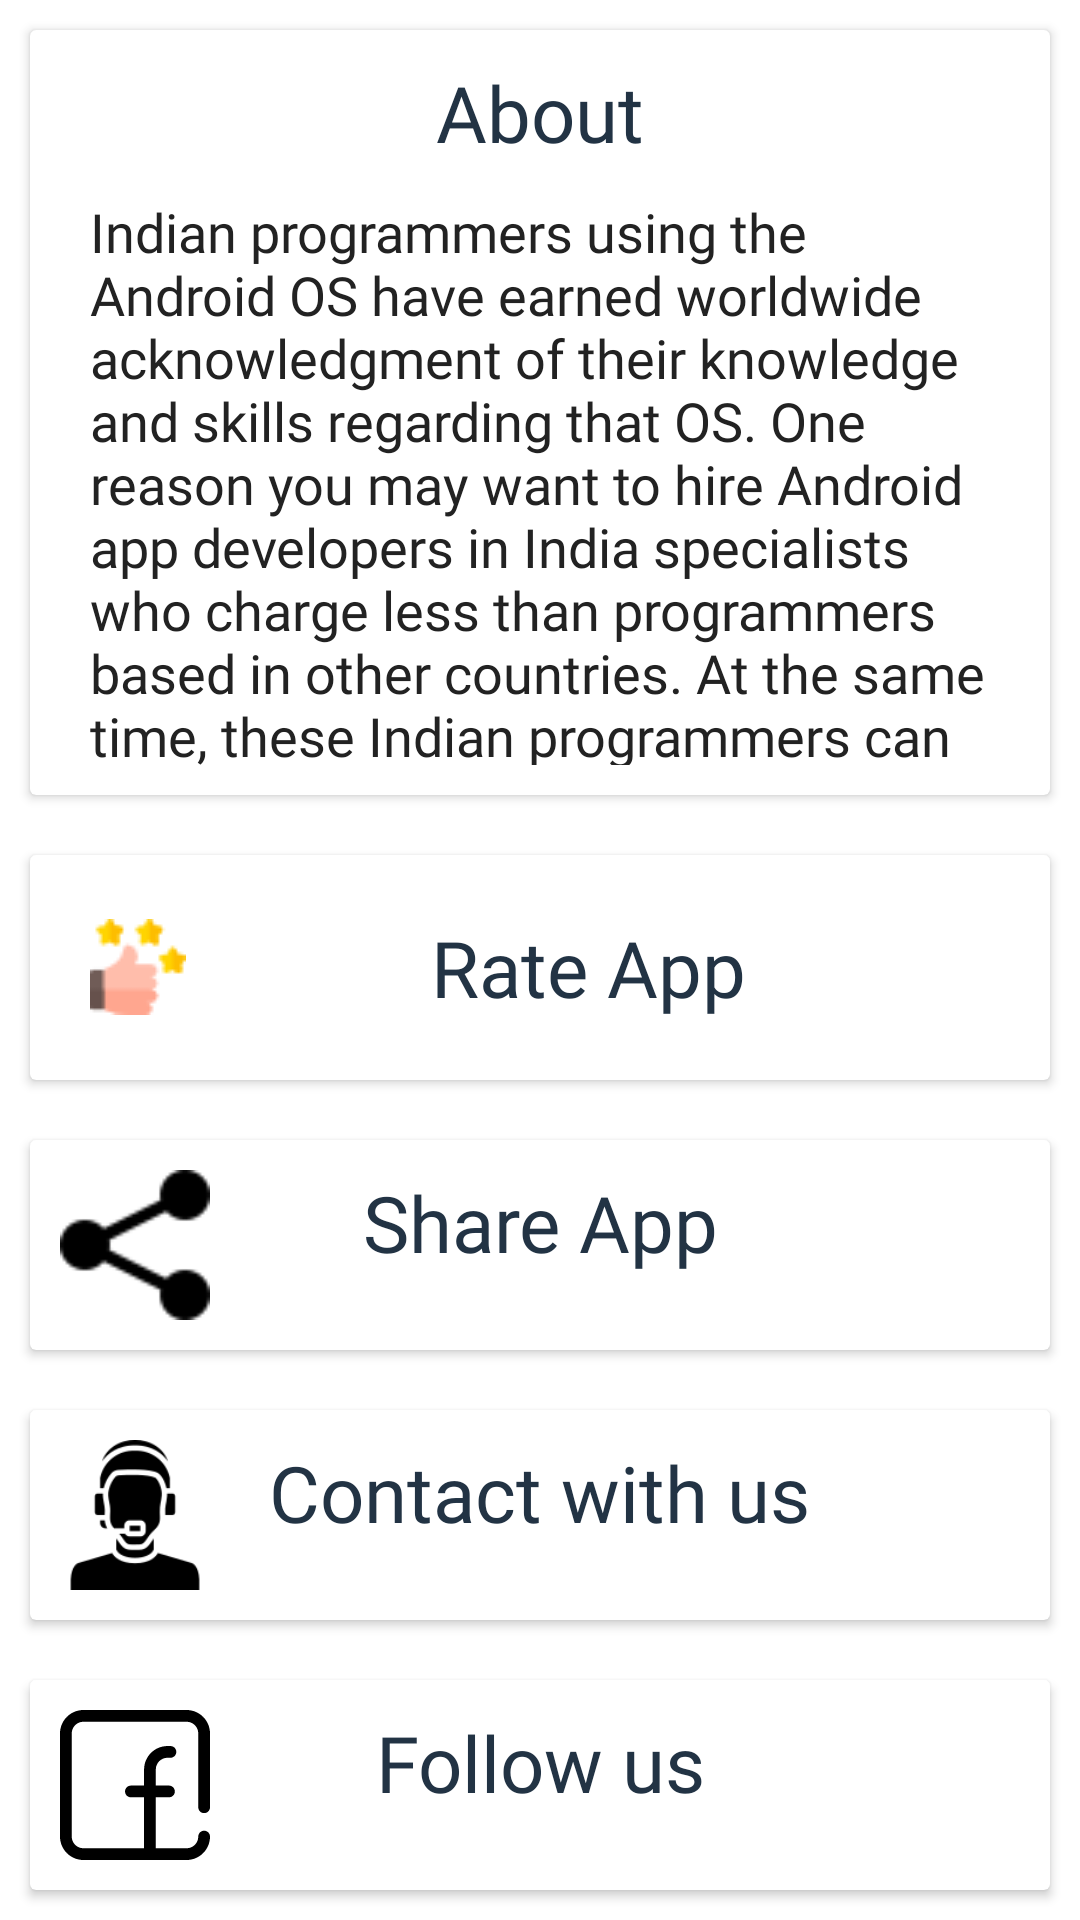

Here is an Android app screen rendered from its layout file. Give the layout XML and the strings, colors and styles it references.
<!-- AndroidManifest.xml: application theme AppTheme -->
<!-- res/layout/activity_more.xml -->
<?xml version="1.0" encoding="utf-8"?>
<androidx.constraintlayout.widget.ConstraintLayout xmlns:android="http://schemas.android.com/apk/res/android"
    xmlns:app="http://schemas.android.com/apk/res-auto"
    xmlns:tools="http://schemas.android.com/tools"
    android:layout_width="match_parent"
    android:layout_height="match_parent"
    android:background="#fff"
    tools:context=".Activities.More">

    <androidx.appcompat.widget.Toolbar
        android:id="@+id/toolbar"
        android:layout_width="match_parent"
        android:layout_height="wrap_content"
        android:background="#fff"
        android:elevation="0dp"
        app:layout_constraintTop_toTopOf="parent">

        <RelativeLayout
            android:layout_width="match_parent"
            android:layout_height="match_parent">

            <ImageView
                android:id="@+id/back"
                android:layout_width="40dp"
                android:layout_height="60dp"
                android:src="@drawable/back" />

            <TextView
                android:id="@+id/head_text"
                android:layout_width="wrap_content"
                android:layout_height="wrap_content"
                android:layout_centerInParent="true"
                android:text="@string/more"
                android:textColor="#000"
                android:textSize="26dp"
                android:textStyle="bold" />
        </RelativeLayout>
    </androidx.appcompat.widget.Toolbar>



        <RelativeLayout
            android:layout_width="match_parent"
            android:layout_height="match_parent"
            android:background="#fff">

            <androidx.cardview.widget.CardView
                android:id="@+id/card_about"
                android:layout_width="match_parent"
                android:layout_height="wrap_content"
                android:layout_margin="10dp"
                android:background="#fff"

                >

                <RelativeLayout
                    android:layout_width="match_parent"
                    android:layout_height="wrap_content"
                    android:layout_margin="10dp">

                    <TextView
                        android:id="@+id/about"
                        android:layout_width="wrap_content"
                        android:layout_height="wrap_content"
                        android:layout_centerHorizontal="true"
                        android:fontFamily="@font/acme"
                        android:text="About"
                        android:textAlignment="center"
                        android:textColor="#234"
                        android:textSize="26dp" />

                    <ScrollView
                        android:layout_width="match_parent"
                        android:layout_height="200dp"
                        android:layout_below="@+id/about"
                        android:scrollbars="none">

                        <TextView
                            android:id="@+id/about_txt"
                            android:layout_width="wrap_content"
                            android:layout_height="wrap_content"
                            android:layout_margin="10dp"
                            android:fontFamily="@font/roboto_slab_thin"
                            android:text="@string/about"
                            android:textColor="#222"
                            android:textSize="18dp" />
                    </ScrollView>
                </RelativeLayout>
            </androidx.cardview.widget.CardView>

            <androidx.cardview.widget.CardView
                android:id="@+id/card_review"
                android:layout_width="match_parent"
                android:layout_height="wrap_content"
                android:layout_below="@id/card_about"
                android:layout_margin="10dp"
                android:background="#fff">
            <TextView
                android:id="@+id/rate_us"
                android:layout_width="match_parent"
                android:layout_height="wrap_content"
                android:layout_centerHorizontal="true"
                android:drawableStart="@drawable/review"
                android:fontFamily="@font/acme"
                android:layout_margin="20dp"
                android:gravity="center_vertical"
                android:text="Rate App"
                android:textAlignment="center"
                android:textColor="#234"
                android:textSize="26dp" />
            </androidx.cardview.widget.CardView>

            <androidx.cardview.widget.CardView
                android:id="@+id/card_more_apps"
                android:layout_width="match_parent"
                android:layout_height="wrap_content"
                android:layout_below="@id/card_review"
                android:layout_margin="10dp"
                android:background="#fff"

                >

                <RelativeLayout
                    android:layout_width="match_parent"
                    android:layout_height="wrap_content"
                    android:layout_margin="10dp">

                    <ImageView
                        android:layout_width="50dp"
                        android:layout_height="50dp"
                        android:layout_alignParentStart="true"
                        android:layout_centerVertical="true"
                        android:src="@drawable/share" />

                    <TextView
                        android:id="@+id/more"
                        android:layout_width="wrap_content"
                        android:layout_height="wrap_content"
                        android:layout_centerHorizontal="true"
                        android:fontFamily="@font/acme"
                        android:gravity="center_vertical"
                        android:text="Share App"
                        android:textAlignment="center"
                        android:textColor="#234"
                        android:textSize="26dp" />
                </RelativeLayout>
            </androidx.cardview.widget.CardView>

            <androidx.cardview.widget.CardView
                android:id="@+id/card_contact"
                android:layout_width="match_parent"
                android:layout_height="wrap_content"
                android:layout_below="@id/card_more_apps"
                android:layout_margin="10dp"
                android:background="#fff"

                >

                <RelativeLayout
                    android:layout_width="match_parent"
                    android:layout_height="wrap_content"
                    android:layout_margin="10dp">

                    <ImageView
                        android:layout_width="50dp"
                        android:layout_height="50dp"
                        android:layout_alignParentStart="true"
                        android:layout_centerVertical="true"
                        android:src="@drawable/contact" />

                    <TextView
                        android:id="@+id/contact"
                        android:layout_width="wrap_content"
                        android:layout_height="wrap_content"
                        android:layout_centerHorizontal="true"
                        android:fontFamily="@font/acme"

                        android:text="Contact with us"
                        android:textAlignment="center"
                        android:textColor="#234"
                        android:textSize="26dp" />
                </RelativeLayout>
            </androidx.cardview.widget.CardView>

            <androidx.cardview.widget.CardView
                android:id="@+id/card_fb"
                android:layout_width="match_parent"
                android:layout_height="wrap_content"
                android:layout_below="@id/card_contact"
                android:layout_margin="10dp"
                android:background="#fff"

                >

                <RelativeLayout
                    android:layout_width="match_parent"
                    android:layout_height="wrap_content"
                    android:layout_margin="10dp">

                    <ImageView
                        android:layout_width="50dp"
                        android:layout_height="50dp"
                        android:layout_alignParentStart="true"
                        android:layout_centerVertical="true"
                        android:src="@drawable/ic_facebook" />

                    <TextView
                        android:id="@+id/fb"
                        android:layout_width="wrap_content"
                        android:layout_height="wrap_content"
                        android:layout_centerHorizontal="true"
                        android:fontFamily="@font/acme"
                        android:text="Follow us"
                        android:textAlignment="center"
                        android:textColor="#234"
                        android:textSize="26dp" />
                </RelativeLayout>
            </androidx.cardview.widget.CardView>

            <androidx.cardview.widget.CardView
                android:id="@+id/card_privacy"
                android:layout_width="match_parent"
                android:layout_height="wrap_content"
                android:layout_below="@id/card_fb"
                android:layout_margin="10dp"
                android:background="#fff"

                >

                <RelativeLayout
                    android:layout_width="match_parent"
                    android:layout_height="wrap_content"
                    android:layout_margin="10dp">

                    <ImageView
                        android:id="@+id/privacy_img"
                        android:layout_width="50dp"
                        android:layout_height="50dp"
                        android:layout_alignParentStart="true"
                        android:src="@drawable/ic_document" />

                    <TextView
                        android:id="@+id/privacy"
                        android:layout_width="wrap_content"
                        android:layout_height="wrap_content"
                        android:layout_centerHorizontal="true"
                        android:fontFamily="@font/acme"
                        android:text="Privacy Policy"
                        android:textAlignment="center"
                        android:textColor="#234"
                        android:textSize="26dp" />
                </RelativeLayout>
            </androidx.cardview.widget.CardView>
        </RelativeLayout>
</androidx.constraintlayout.widget.ConstraintLayout>
<!-- resources referenced by this layout -->
<resources>
  <!-- drawable back: png bitmap (drawable, 9213 bytes) -->
  <!-- drawable contact: png bitmap (drawable, 2832 bytes) -->
  <!-- drawable ic_document: vector/xml drawable (drawable, 2441 chars, omitted) -->
  <!-- drawable ic_facebook (drawable) -->
  <vector android:height="100dp" android:viewportHeight="512"
      android:viewportWidth="512" android:width="100dp"
      xmlns:aapt="http://schemas.android.com/aapt" xmlns:android="http://schemas.android.com/apk/res/android">
      <path android:pathData="M472,332V80c0,-22.056 -17.944,-40 -40,-40H80c-22.056,0 -40,17.944 -40,40v352c0,22.056 17.944,40 40,40h207V298h-45c-11.046,0 -20,-8.954 -20,-20s8.954,-20 20,-20h45v-55c0,-44.112 35.888,-80 80,-80h10c11.046,0 20,8.954 20,20s-8.954,20 -20,20h-10c-22.056,0 -40,17.944 -40,40v55h45c11.046,0 20,8.954 20,20s-8.954,20 -20,20h-45v174h105c22.056,0 40,-17.944 40,-40c0,-11.046 8.954,-20 20,-20s20,8.954 20,20c0,44.112 -35.888,80 -80,80H80c-44.112,0 -80,-35.888 -80,-80V80C0,35.888 35.888,0 80,0h352c44.112,0 80,35.888 80,80v252c0,11.046 -8.954,20 -20,20S472,343.046 472,332z">
          <aapt:attr name="android:fillColor">
              <gradient android:endX="512" android:endY="256"
                  android:startX="0" android:startY="256" android:type="linear">
                  <item android:color="#000000" android:offset="0"/>
                  <item android:color="#000000" android:offset="0.021"/>
                  <item android:color="#000000" android:offset="0.293"/>
                  <item android:color="#000000" android:offset="0.554"/>
                  <item android:color="#000000" android:offset="0.796"/>
                  <item android:color="#000000" android:offset="1"/>
              </gradient>
          </aapt:attr>
      </path>
  </vector>
  <!-- drawable review: png bitmap (drawable, 1104 bytes) -->
  <!-- drawable share: png bitmap (drawable, 675 bytes) -->
  <string name="about">Indian programmers using the Android OS have earned worldwide acknowledgment of their knowledge and skills regarding that OS. One reason you may want to hire Android app developers in India specialists who charge less than programmers based in other countries. At the same time, these Indian programmers can deliver results that are at par with the world’s best. This combination of low pricing and quality work is why many companies (even those from First World countries) seek out the services of Android specialists from India.
  \n● Comprehension About App Development Idea
  \n● Analysis and Research of App Requirements
  \n● Strong Technology Competency To Offer An End-to-End Mobility Solution
  \n● Quick and Flexible Access To Unique and/or Supplemental IT Skills
  \n● Constant Availability and Regular Reporting During The Project
  \n● 100% Confidentiality Assurance
  \n● Skillful Developers
  \n● User-Friendly Apps</string>
  <string name="more">More</string>
  <style name="AppTheme" parent="Theme.AppCompat.Light.NoActionBar">
          
          <item name="colorPrimary">@color/colorWhite</item>
          <item name="colorPrimaryDark">@color/colorPrimaryDark</item>
          <item name="colorAccent">@color/colorAccent</item>
      </style>
  <color name="colorWhite">#ffffff</color>
  <color name="colorPrimaryDark">#00D5FF</color>
  <color name="colorAccent">#D81B60</color>
</resources>
